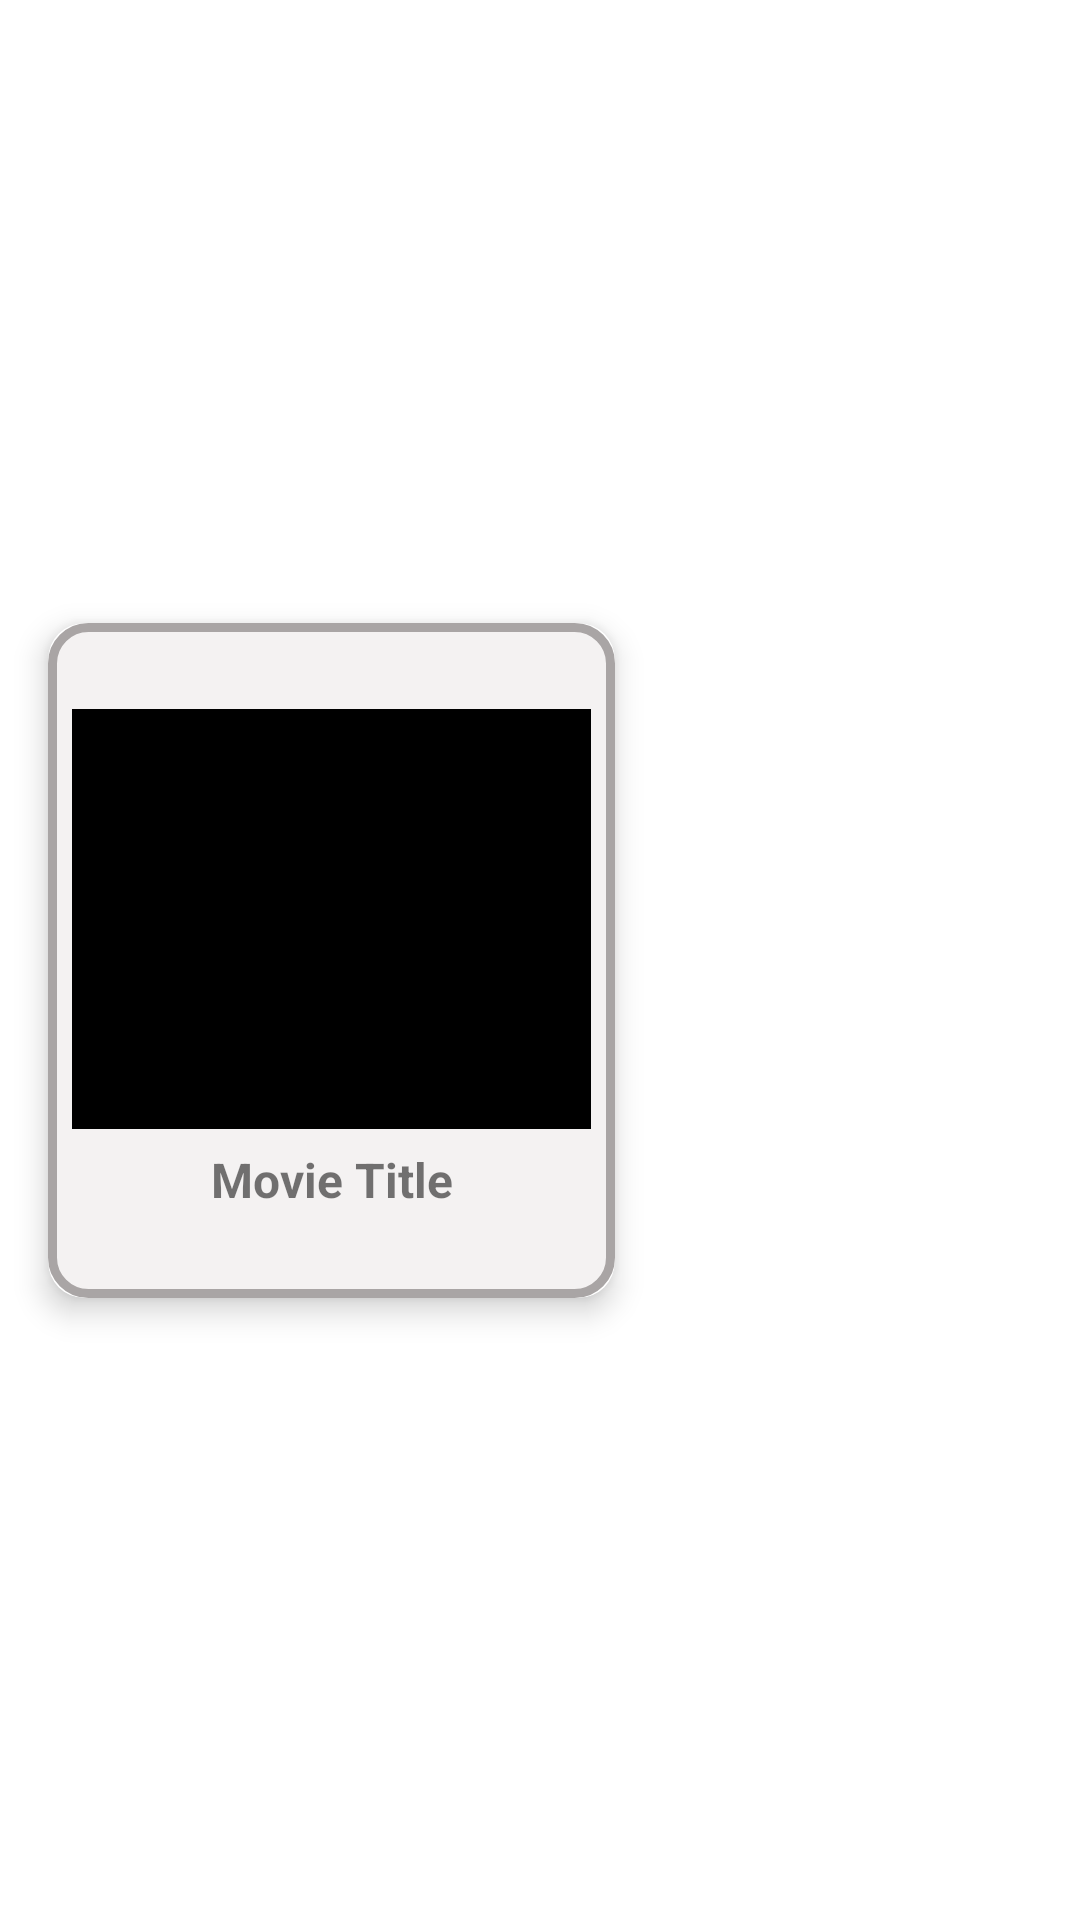

This screen was rendered from an Android layout file. Write that file and the resources it references.
<!-- AndroidManifest.xml: application theme Theme.MyApplication -->
<!-- res/layout/movie_layout.xml -->
<?xml version="1.0" encoding="utf-8"?>
<androidx.constraintlayout.widget.ConstraintLayout xmlns:android="http://schemas.android.com/apk/res/android"
    xmlns:app="http://schemas.android.com/apk/res-auto"
    xmlns:tools="http://schemas.android.com/tools"
    android:layout_width="wrap_content"
    android:layout_height="wrap_content">


    
    <androidx.cardview.widget.CardView
        android:layout_width="189dp"
        android:layout_height="225dp"
        android:layout_marginStart="16dp"
        app:cardCornerRadius="12dp"
        app:cardElevation="6dp"
        app:cardBackgroundColor="@color/colorSurface"
        app:layout_constraintStart_toStartOf="parent"
        app:layout_constraintTop_toTopOf="parent"
        app:layout_constraintBottom_toBottomOf="parent">

        <LinearLayout
            android:layout_width="match_parent"
            android:layout_height="match_parent"
            android:orientation="vertical"
            android:gravity="center"
            android:padding="8dp"
            android:background="@drawable/polaroid_frame">

            
            <ImageView
                android:id="@+id/imageView4"
                android:layout_width="match_parent"
                android:layout_height="140dp"
                android:scaleType="centerCrop"
                android:background="@android:color/black"
                app:srcCompat="@drawable/ic_launcher_background" />

            
            <TextView
                android:id="@+id/itemTextView"
                android:layout_width="match_parent"
                android:layout_height="wrap_content"
                android:text="Movie Title"
                android:textAlignment="center"
                android:textSize="16sp"
                android:textStyle="bold"
                android:paddingTop="6dp" />
        </LinearLayout>
    </androidx.cardview.widget.CardView>

</androidx.constraintlayout.widget.ConstraintLayout>
<!-- resources referenced by this layout -->
<resources>
  <color name="colorSurface">#FFFFFF</color>
  <!-- drawable polaroid_frame (drawable) -->
  <?xml version="1.0" encoding="utf-8"?>
  <shape xmlns:android="http://schemas.android.com/apk/res/android"
      android:shape="rectangle">
  
      <solid android:color="@color/polaroidMain"/>
  
      <corners android:radius="12dp"/>
  
      <stroke android:width="3dp" android:color="@color/polaroidAccent"/>
  
      <padding
          android:left="4dp"
          android:right="4dp"
          android:top="4dp"
          android:bottom="16dp"/>
  </shape>
  <style name="Theme.MyApplication" parent="Theme.MaterialComponents.DayNight.NoActionBar">
          
          <item name="colorPrimary">@color/colorPrimary</item>
          <item name="colorPrimaryVariant">@color/colorPrimaryVariant</item>
          <item name="colorOnPrimary">@color/colorOnPrimary</item>
  
          
          <item name="colorSurface">@color/colorSurface</item>
          <item name="colorOnSurface">@color/colorOnSurface</item>
  
          
          <item name="android:windowBackground">@color/colorBackground</item>
  
          
          <item name="buttonStyle">@style/MyButtonStyle</item>
      </style>
  <color name="polaroidMain">#F4F2F2</color>
  <color name="polaroidAccent">#A9A5A5</color>
  <color name="colorPrimary">#F42E14</color>
  <color name="colorPrimaryVariant">#E41313</color>
  <color name="colorOnPrimary">#FFFFFF</color>
  <color name="colorOnSurface">#000000</color>
  <color name="colorBackground">#FFFFFF</color>
  <style name="MyButtonStyle">
              <item name="android:background">?attr/colorPrimary</item>
              <item name="android:textColor">?attr/colorOnPrimary</item>
          </style>
</resources>
